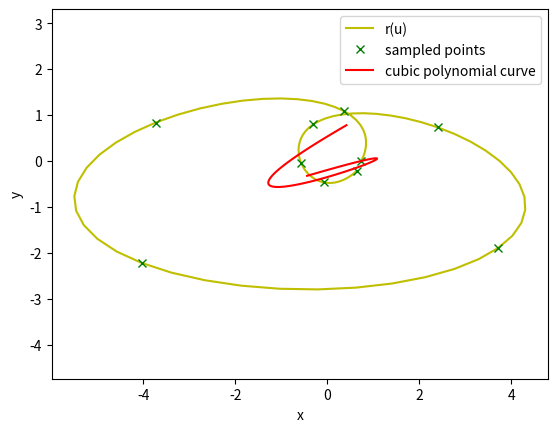

The matplotlib source for this figure:
import numpy as np
import matplotlib.pyplot as plt

h = 25

def x_u(u):
    return 1.5 * (np.exp(1.5*np.sin(6.2*u - 0.027*h)) + 0.1) * np.cos(12.2*u)

def y_u(u):
    return (np.exp(np.sin(6.2*u - 0.027*h)) + 0.1) * np.sin(12.2*u)

# tasks
plot_curve = True
cubic_polynomial = True

if plot_curve:
    # plot the curve
    u = np.linspace(0, 1, 100, endpoint=True)
    x = [x_u(u_i) for u_i in u]
    y = [y_u(u_i) for u_i in u]
    plt.xlabel('x')
    plt.ylabel('y')
    plt.plot(x, y, 'y', label='r(u)')
    plt.axis('equal')
    handles, labels = plt.gca().get_legend_handles_labels()
    by_label = dict(zip(labels, handles))
    plt.legend(by_label.values(), by_label.keys())
    # plt.show()

if cubic_polynomial:
    # sample points from the curve
    u = np.linspace(0, 1, 10, endpoint=True)
    x = np.array([[x_u(u_i)] for u_i in u]) # [10, 1]
    y = np.array([[y_u(u_i)] for u_i in u]) # [10, 1]

    A = np.array([[1, u_i, u_i**2, u_i**3] for u_i in u]) # [10, c]

    # get the x cubic polynomial
    coeff_x = np.linalg.solve(A.T @ A, np.squeeze(A.T @ x))
    # get the y cubic polynomial
    coeff_y = np.linalg.solve(A.T @ A, np.squeeze(A.T @ y))
    
    def cubic_polynomial_x(u):
        return coeff_x[0] + coeff_x[1]*u + coeff_x[2]*u**2 + coeff_x[3]*u**3
    
    def cubic_polynomial_y(u):
        return coeff_y[0] + coeff_y[1]*u + coeff_y[2]*u**2 + coeff_y[3]*u**3
    
    # plot the sampled points
    plt.plot(x, y, 'gx', label='sampled points')

    # plot the curve
    u = np.linspace(0, 1, 100, endpoint=True)
    x = [cubic_polynomial_x(u_i) for u_i in u]
    y = [cubic_polynomial_y(u_i) for u_i in u]
    plt.xlabel('x')
    plt.ylabel('y')
    plt.plot(x, y, 'r', label='cubic polynomial curve')
    plt.axis('equal')
    handles, labels = plt.gca().get_legend_handles_labels()
    by_label = dict(zip(labels, handles))
    plt.legend(by_label.values(), by_label.keys())
    plt.show()

